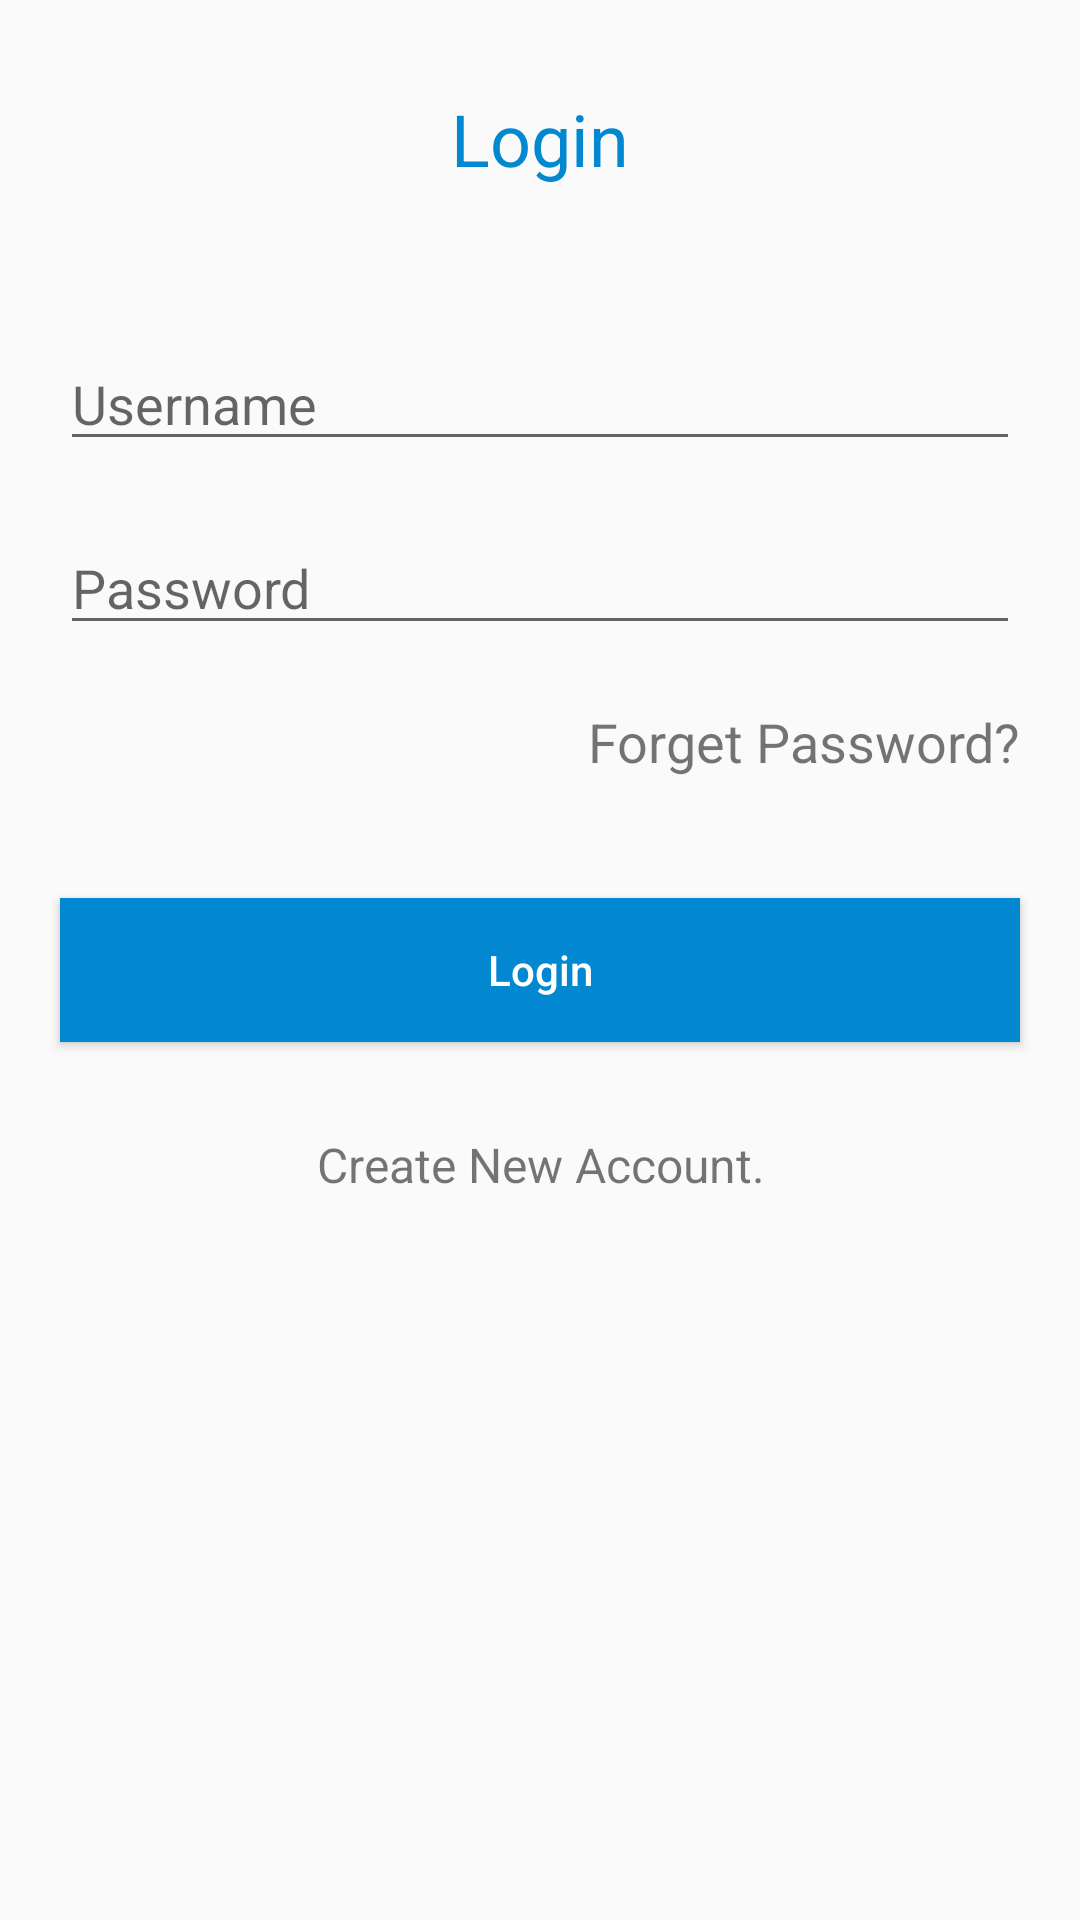

Reconstruct the res/layout file that produces this screen, plus the resources it refers to.
<!-- AndroidManifest.xml: application theme AppTheme -->
<!-- res/layout/activity_main.xml -->
<?xml version="1.0" encoding="utf-8"?>
<RelativeLayout xmlns:android="http://schemas.android.com/apk/res/android"
    android:layout_width="match_parent"
    android:layout_height="match_parent">

    <TextView
        android:id="@+id/txt_login_activity_main"
        android:layout_width="match_parent"
        android:layout_height="wrap_content"
        android:layout_margin="20dp"
        android:padding="10dp"
        android:text="@string/login"
        android:textAlignment="center"
        android:textColor="@color/newcolor"
        android:textSize="24sp" />

    <EditText
        android:id="@+id/etx_username_activity_main"
        android:layout_width="match_parent"
        android:layout_height="wrap_content"
        android:layout_below="@id/txt_login_activity_main"
        android:layout_margin="20dp"
        android:hint="@string/username"
        android:inputType="text" />


    <EditText
        android:id="@+id/etx_pwd_activity_main"
        android:layout_width="match_parent"
        android:layout_height="wrap_content"
        android:layout_below="@id/etx_username_activity_main"
        android:layout_marginLeft="20dp"
        android:layout_marginRight="20dp"
        android:hint="@string/password"
        android:inputType="textPassword" />

    <TextView
        android:id="@+id/txt_forget_pwd_activity_main"
        android:layout_width="match_parent"
        android:layout_height="wrap_content"
        android:layout_below="@id/etx_pwd_activity_main"
        android:layout_margin="20dp"
        android:gravity="end"
        android:text="@string/forgetPWD"
        android:textSize="18sp" />

    <Button
        android:id="@+id/btn_login_up_activity_main"
        android:layout_width="match_parent"
        android:layout_height="wrap_content"
        android:layout_below="@id/txt_forget_pwd_activity_main"
        android:layout_margin="20dp"
        android:background="@color/newcolor"
        android:text="@string/login"
        android:textAllCaps="false"
        android:textColor="#FFFFFF" />

    <TextView
        android:id="@+id/txt_sign_up_activity_main"
        android:layout_width="match_parent"
        android:layout_height="wrap_content"
        android:layout_below="@id/btn_login_up_activity_main"
        android:layout_margin="10dp"
        android:gravity="center"
        android:text="@string/create_new_account"
        android:textSize="16sp" />

</RelativeLayout>
<!-- resources referenced by this layout -->
<resources>
  <color name="newcolor">#0288D1</color>
  <string name="create_new_account">Create New Account.</string>
  <string name="forgetPWD">Forget Password?</string>
  <string name="login">Login</string>
  <string name="password">Password</string>
  <string name="username">Username</string>
  <style name="AppTheme" parent="Theme.AppCompat.Light.DarkActionBar">
          
          <item name="colorPrimary">@color/colorPrimary</item>
          <item name="colorPrimaryDark">@color/colorPrimaryDark</item>
          <item name="colorAccent">@color/colorAccent</item>
      </style>
  <color name="colorPrimary">#3F51B5</color>
  <color name="colorPrimaryDark">#303F9F</color>
  <color name="colorAccent">#FF4081</color>
</resources>
